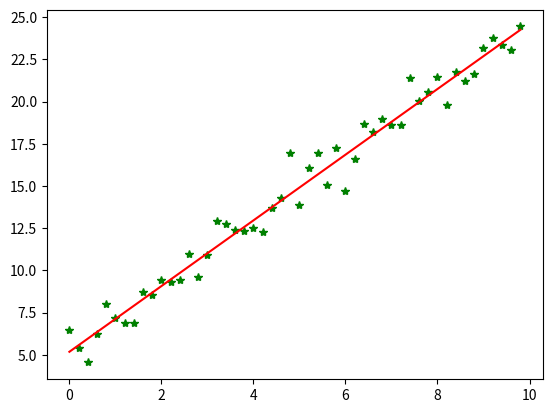

Recreate this plot in Python.
#!/usr/bin/python
# coding=utf-8
import numpy as np
from scipy import stats
import matplotlib.pyplot as plt

# 构造训练数据
x = np.arange(0., 10., 0.2)
m = len(x)  # 训练数据点数目
x0 = np.full(m, 1.0)
input_data = np.vstack([x0, x]).T  # 将偏置b作为权向量的第一个分量
target_data = 2 * x + 5 + np.random.randn(m)

# 两种终止条件
loop_max = 10000  # 最大迭代次数(防止死循环)
epsilon = 1e-3

# 初始化权值
np.random.seed(0)
theta = np.random.randn(2)
# w = np.zeros(2)

alpha = 0.001  # 步长(注意取值过大会导致振荡,过小收敛速度变慢)
diff = 0.
error = np.zeros(2)
count = 0  # 循环次数
finish = 0  # 终止标志
######-随机梯度下降算法
while count < loop_max:
    count += 1

    # 遍历训练数据集，不断更新权值
    for i in range(m):
        diff = np.dot(theta, input_data[i]) - target_data[i]  # 训练集代入,计算误差值

        # 采用随机梯度下降算法,更新一次权值只使用一组训练数据
        theta = theta - alpha * diff * input_data[i]

        # ------------------------------终止条件判断-----------------------------------------
        # 若没终止，则继续读取样本进行处理，如果所有样本都读取完毕了,则循环重新从头开始读取样本进行处理。

    # ----------------------------------终止条件判断-----------------------------------------
    # 注意：有多种迭代终止条件，和判断语句的位置。终止判断可以放在权值向量更新一次后,也可以放在更新m次后。
    if np.linalg.norm(theta - error) < epsilon:  # 终止条件：前后两次计算出的权向量的绝对误差充分小
        finish = 1
        break
    else:
        error = theta
print('loop count = %d' % count, '\tw:', theta)

# check with scipy linear regression
slope, intercept, r_value, p_value, slope_std_error = stats.linregress(x, target_data)
print('intercept = %s slope = %s' % (intercept, slope))

plt.plot(x, target_data, 'g*')
plt.plot(x, theta[1] * x + theta[0], 'r')
plt.show()
